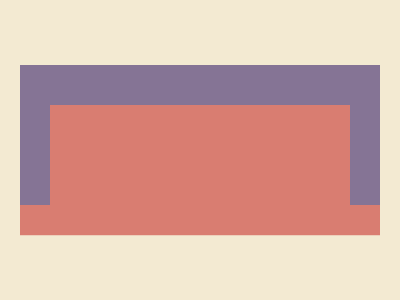

Write a web page that renders exactly this picture using CSS.

<!DOCTYPE html>
<html>

<head>
    <meta charset='utf-8'>
    <meta http-equiv='X-UA-Compatible' content='IE=edge'>
    <title>CSS Battle Daily Target Solution - 13th November, 2024</title>
    <meta name='viewport' content='width=device-width, initial-scale=1'>
    <style>
        * {
            margin: 0;
            padding: 0;
        }

        body {
            min-height: 100vh;
            background: radial-gradient(#E05947, #F0F0F0);
            display: grid;
            place-items: center;
            user-select: none;
        }

        .wrapper {
            height: 300px;
            width: 400px;
            overflow: hidden;
        }

        p {
            background: #D97D71;
            border: solid#857495;
            border-width: 40px 30px 0;
            margin: 65px 20px 95px;
            height: 100px;
            box-shadow: 0 32q#D97D71, 0 0 0 106q#F3EAD2
        }
    </style>
</head>

<body>
    <div class="wrapper">
        <p></p>
    </div>
</body>

</html>
